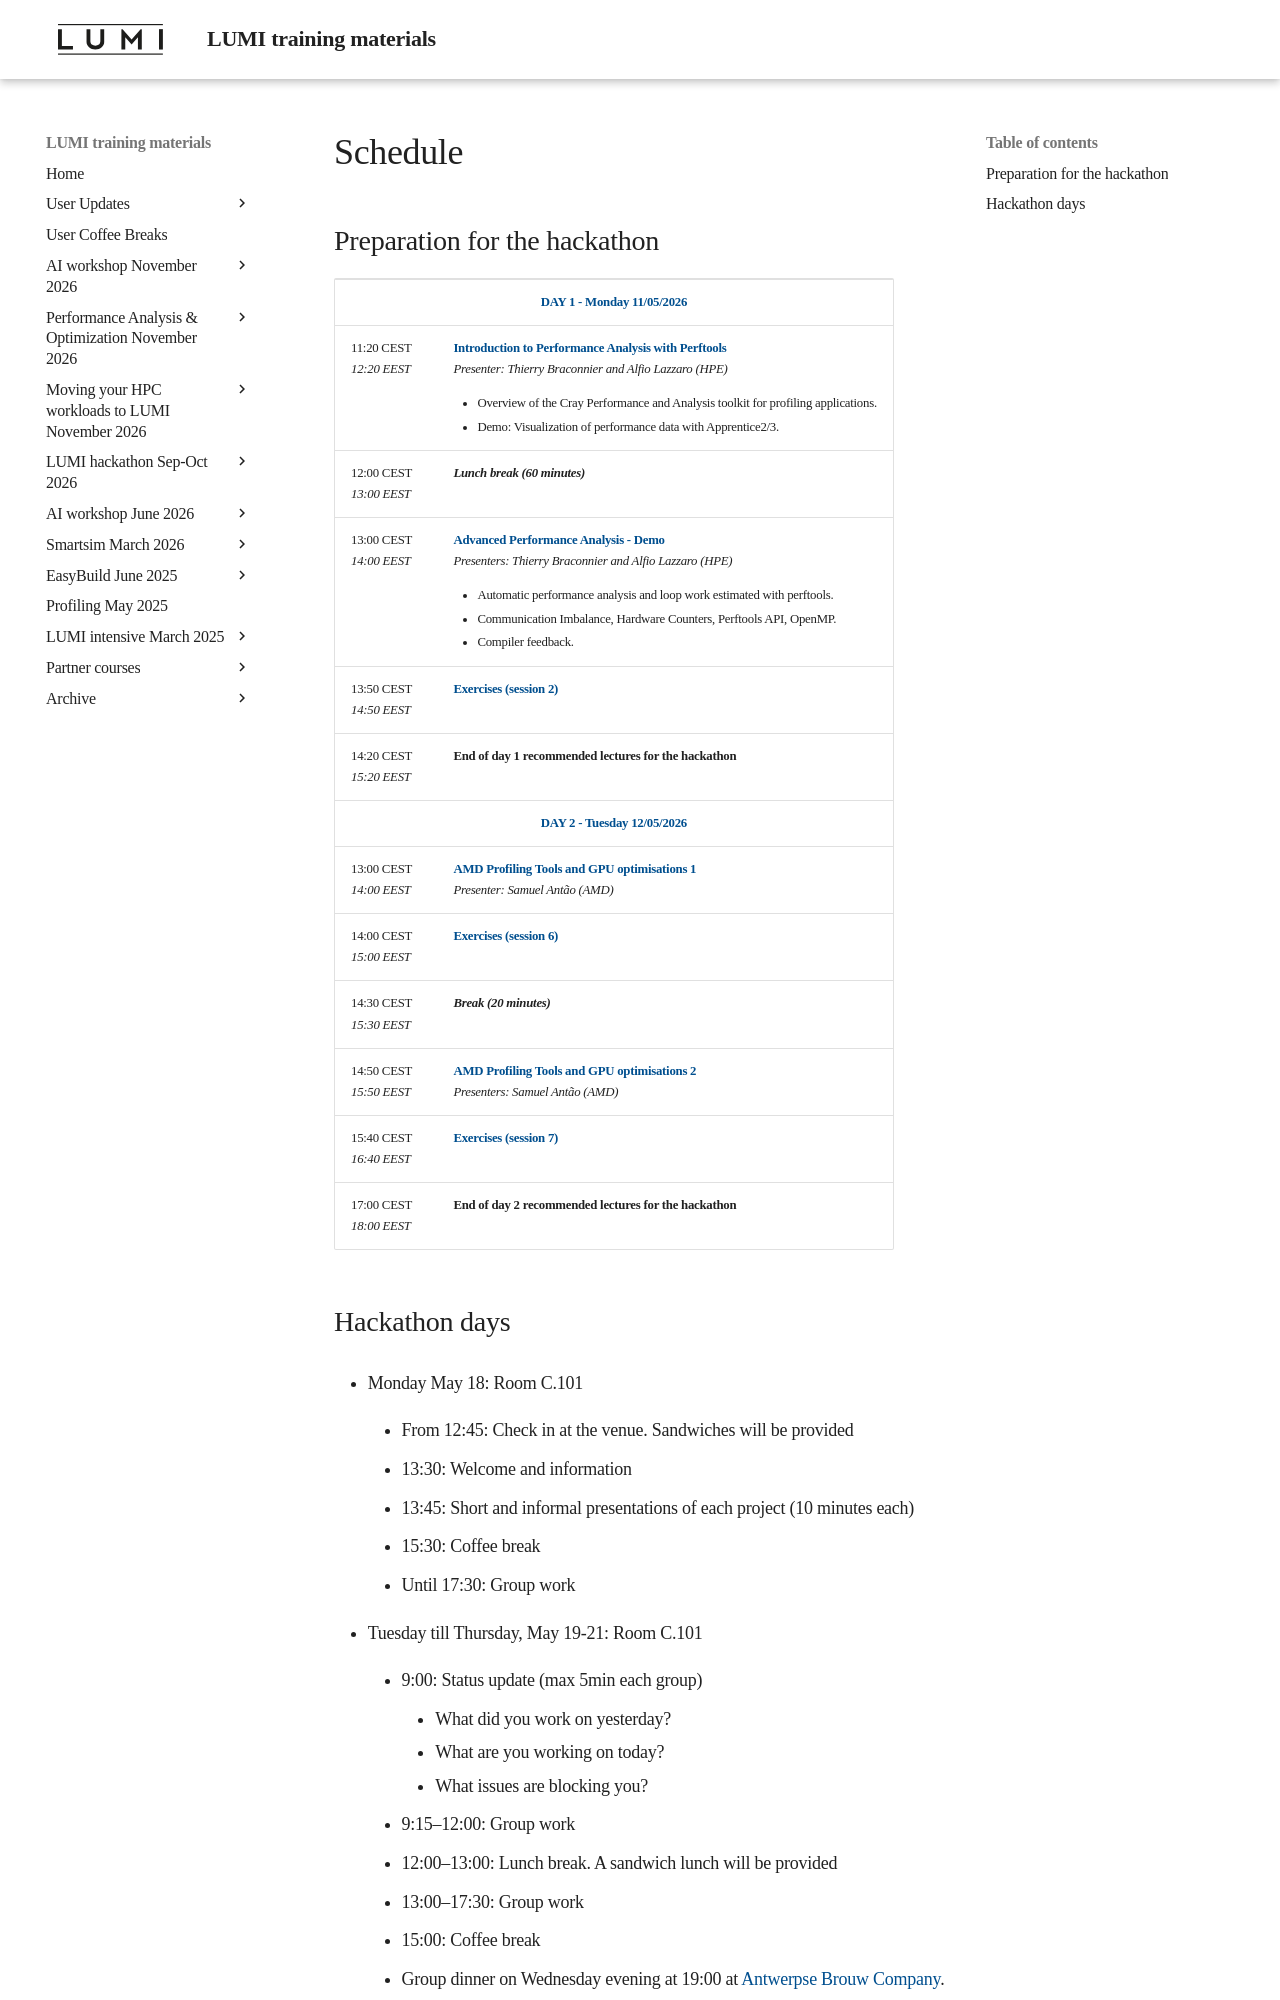

repository: Lumi-supercomputer/LUMI-training-materials · page: Hackathon-20260518/schedule/index.html · generator: mkdocs

# Schedule

## Preparation for the hackathon

<table style="text-align: left;">
<tbody>
<!--
DAY 1
-->
    <tr>
        <td colspan="2" align="center">
            <a name="Day1"><b>DAY 1 - Monday 11/05/2026</b></a>
        </td>
    </tr>
    <tr>
        <td style="width:8em">
            11:20 CEST
            <br/><em>12:20 EEST</em>
        </td>
        <td><a name="hackathon_1"></a><b><a href="../../paow-20260511/M103_Perftools/">Introduction to Performance Analysis with Perftools</a></b>
        <br/><em>Presenter: Thierry Braconnier and Alfio Lazzaro (HPE)</em>
        <ul>
            <li>Overview of the Cray Performance and Analysis toolkit for profiling applications.</li>
            <li>Demo: Visualization of performance data with Apprentice2/3.</li>
        </ul>
        </td>
    </tr>
    <tr>
        <td>
            12:00 CEST
            <br/><em>13:00 EEST</em>
        </td>
        <td><b><em>Lunch break (60 minutes)</em></b>
        </td>
    </tr>
    <tr>
        <td style="width:8em">
            13:00 CEST
            <br/><em>14:00 EEST</em>
        </td>
        <td><a name="hackathon_2"></a><b><a href="../../paow-20260511/M104_AdvancedPerformanceAnalysis/">Advanced Performance Analysis - Demo</a></b>
        <br/><em>Presenters: Thierry Braconnier and Alfio Lazzaro (HPE)</em>
        <ul>
            <li>Automatic performance analysis and loop work estimated with perftools.</li>
            <li>Communication Imbalance, Hardware Counters, Perftools API, OpenMP.</li>
            <li>Compiler feedback.</li>
        </ul>
        </td>
    </tr>
    <tr>
        <td style="width:8em">
            13:50 CEST
            <br/><em>14:50 EEST</em>
        </td>
        <td><b><a href="../../paow-20260511/ME104a_Session_2/">Exercises (session 2)</a></b>
        </td>
    </tr>
    <tr>
        <td>
            14:20 CEST
            <br/><em>15:20 EEST</em>
        </td>
        <td><b>End of day 1 recommended lectures for the hackathon</b> 
        </td>
    </tr>
<!--
DAY 2
-->
    <tr>
        <td colspan="2" align="center">
            <a name="Day2"><b>DAY 2 - Tuesday 12/05/2026</b></a>
        </td>
    </tr>
    <tr>
        <td style="width:8em">
            13:00 CEST
            <br/><em>14:00 EEST</em>
        </td>
        <td><b><a href="../../paow-20260511/M203_AMD_tools_1/">AMD Profiling Tools and GPU optimisations 1</a></b>
        <br/><em>Presenter: Samuel Antão (AMD)</em>
        </td>
    </tr>
    <tr>
        <td style="width:8em">
            14:00 CEST
            <br/><em>15:00 EEST</em>
        </td>
        <td><a name="hackathon_3"></a><b><a href="../../paow-20260511/ME203_AMD_tools_1/">Exercises (session 6)</a></b>
        </td>
    </tr>
    <tr>
        <td>
            14:30 CEST
            <br/><em>15:30 EEST</em>
        </td>
        <td><b><em>Break (20 minutes)</em></b>
        </td>
    </tr>
    <tr>
        <td style="width:8em">
            14:50 CEST
            <br/><em>15:50 EEST</em>
        </td>
        <td><a name="hackathon_4"></a><b><a href="../../paow-20260511/M204_AMD_tools_2/">AMD Profiling Tools and GPU optimisations 2</a></b>
        <br/><em>Presenters: Samuel Antão (AMD)</em>
        </td>
    </tr>
    <tr>
        <td style="width:8em">
            15:40 CEST
            <br/><em>16:40 EEST</em>
        </td>
        <td><b><a href="../../paow-20260511/ME204_AMD_tools_2/">Exercises (session 7)</a></b>
        </td>
    </tr>
    <tr>
        <td>
            17:00 CEST
            <br/><em>18:00 EEST</em>
        </td>
        <td><b>End of day 2 recommended lectures for the hackathon</b> 
        </td>
    </tr>
</tbody>
</table>
